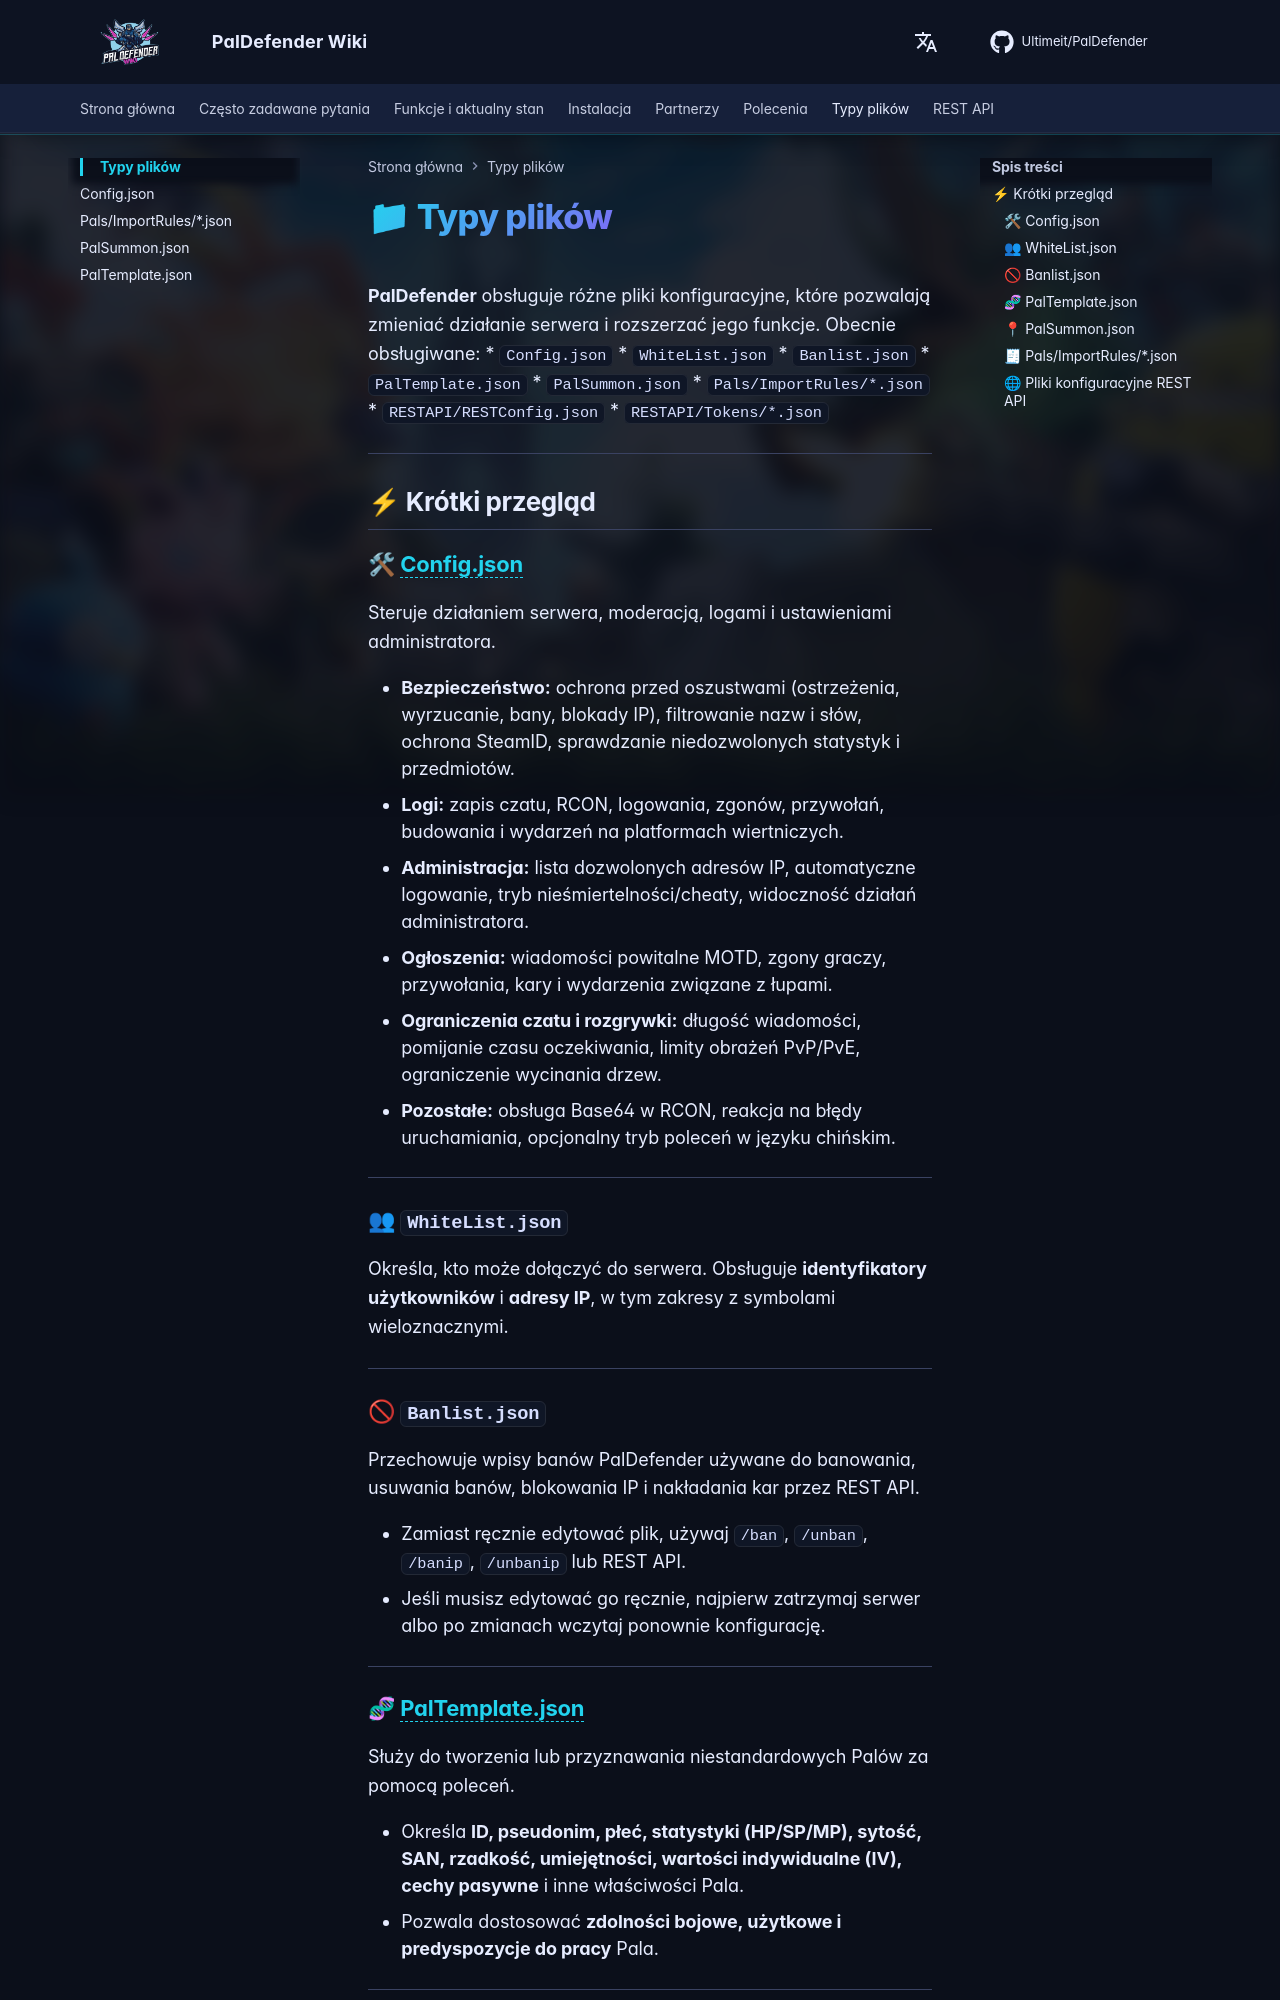

repository: Ultimeit/PalDefender · page: pl/FileTypes/index.html · generator: mkdocs

# 📁 Typy plików

**PalDefender** obsługuje różne pliki konfiguracyjne, które pozwalają zmieniać działanie serwera i rozszerzać jego funkcje.
Obecnie obsługiwane:
* `Config.json`
* `WhiteList.json`
* `Banlist.json`
* `PalTemplate.json`
* `PalSummon.json`
* `Pals/ImportRules/*.json`
* `RESTAPI/RESTConfig.json`
* `RESTAPI/Tokens/*.json`

---

## ⚡ Krótki przegląd

### 🛠 [Config.json](./Config.md)

Steruje działaniem serwera, moderacją, logami i ustawieniami administratora.

* **Bezpieczeństwo:** ochrona przed oszustwami (ostrzeżenia, wyrzucanie, bany, blokady IP), filtrowanie nazw i słów, ochrona SteamID, sprawdzanie niedozwolonych statystyk i przedmiotów.
* **Logi:** zapis czatu, RCON, logowania, zgonów, przywołań, budowania i wydarzeń na platformach wiertniczych.
* **Administracja:** lista dozwolonych adresów IP, automatyczne logowanie, tryb nieśmiertelności/cheaty, widoczność działań administratora.
* **Ogłoszenia:** wiadomości powitalne MOTD, zgony graczy, przywołania, kary i wydarzenia związane z łupami.
* **Ograniczenia czatu i rozgrywki:** długość wiadomości, pomijanie czasu oczekiwania, limity obrażeń PvP/PvE, ograniczenie wycinania drzew.
* **Pozostałe:** obsługa Base64 w RCON, reakcja na błędy uruchamiania, opcjonalny tryb poleceń w języku chińskim.

---

### 👥 `WhiteList.json`

Określa, kto może dołączyć do serwera.
Obsługuje **identyfikatory użytkowników** i **adresy IP**, w tym zakresy z symbolami wieloznacznymi.

---

### 🚫 `Banlist.json`

Przechowuje wpisy banów PalDefender używane do banowania, usuwania banów, blokowania IP i nakładania kar przez REST API.

* Zamiast ręcznie edytować plik, używaj `/ban`, `/unban`, `/banip`, `/unbanip` lub REST API.
* Jeśli musisz edytować go ręcznie, najpierw zatrzymaj serwer albo po zmianach wczytaj ponownie konfigurację.

---
